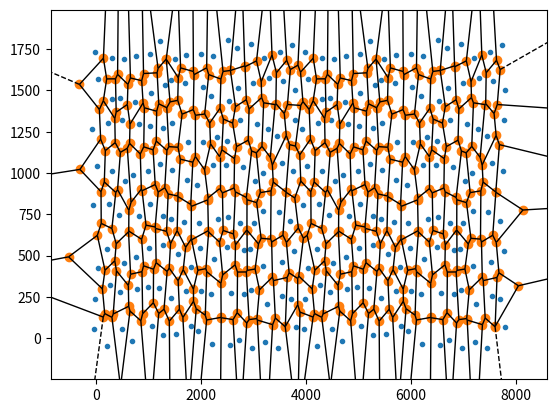

Write the Python code that produced this figure.
import numpy as np
import random as rand
import matplotlib.pyplot as plt
from scipy.spatial import Voronoi, voronoi_plot_2d

circumfrence = 4000
height = circumfrence / 2

pList = []


pointFactor = 250
jitterFactor = 75
for i in range(int(circumfrence / pointFactor)):
    for j in range(int(height / pointFactor)):
        nPoint = [ i * pointFactor + (rand.randrange(-jitterFactor, jitterFactor)), 
        j * pointFactor + (rand.randrange(-jitterFactor, jitterFactor))]

        nPointCirc = [nPoint [0] + circumfrence, nPoint[1]]

        pList.append(nPoint)
        pList.append(nPointCirc)


points = np.array(pList)

vor = Voronoi(points)

plot = voronoi_plot_2d(vor)
plt.show()